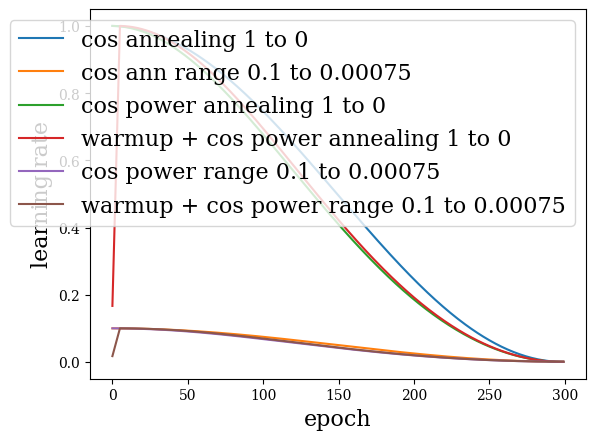

Here is the Python script that generated this plot:
# Cosine Power Annealing
# Author: Andrew Hundt (ATHundt@gmail.com)
import numpy as np


def cosine_power_annealing(
        epochs=None, max_lr=0.1, min_lr=1e-4, exponent_order=10,
        max_epoch=None, warmup_epochs=None, return_intermediates=False,
        start_epoch=1, restart_lr=True):
    """ Cosine Power annealing is designed to be an improvement on cosine annealing.

    Often the cosine annealing schedule decreases too slowly at the beginning
    and to quickly at the end. A simple exponential annealing curve does the
    opposite, decreasing too quickly at the beginning and too slowly at the end.
    Power cosine annealing strikes a configurable balance between the two.
    The larger the exponent order, the faster exponential decay occurs.
    The smaller the exponent order, the more like cosine annealing the curve becomes.

    # Arguments

    epochs: An integer indicating the number of epochs to train.
        If you are resuming from epoch 100 and want to run until epoch 300,
        specify 200.
    max_lr: The maximum learning rate which is also the initial learning rate.
    min_lr: The minimum learning rate which is also the final learning rate.
    exponent_order: Determines how fast the learning rate decays.
        A value of 1 will perform standard cosine annealing, while
        10 will decay with an exponential base of 10.
    max_epoch: The maximum epoch number that will be encountered.
        This is usually specified for when you are getting a single learning rate
        value at the current epoch, or for resuming training runs.
    return_intermediates: True changes the return value to be
        [cos_power_annealing, cos_power_proportions, cos_proportions]
        which is useful for comparing, understanding, and plotting several possible
        learning rate curves. False returns only the cos_power_annealing
        learning rate values.,
    start_epoch: The epoch number to start training from which will be at index 0
        of the returned numpy array.
    restart_lr: If True the training curve will be returned as if starting from
        epoch 1, even if you are resuming from a later epoch. Otherwise we will
        return with the learning rate as if you have already trained up to
        the value specified by start_epoch.

    # Returns

        A 1d numpy array cos_power_annealing, which will contain the learning
        rate you should use at each of the specified epochs.
    """
    if epochs is None and max_epoch is None:
        raise ValueError('cosine_power_annealing() requires either the "epochs" parameter, "max_epochs" parameter, '
                         'or both to be specified. "epochs" can be a single value or an array of epoch values, but got ' +
                         str(epochs) + '. "max_epoch" can be a single value, but got ' + str(max_epoch) + '.')
    elif epochs is None:
        epochs = np.arange(max_epoch) + 1
    elif isinstance(epochs, int):
        epochs = np.arange(epochs) + 1
    if max_epoch is None:
        max_epoch = np.max(epochs)

    if warmup_epochs is not None and warmup_epochs > 0:
        min_epoch = np.min(epochs)
        if min_epoch > 1:
            raise ValueError(
                'cosine_power_annealing(): '
                'Resuming training with warmup enabled is not yet directly supported! '
                'The workaround is to create a training curve starting from 1, '
                'then get your learning rates by indexing from your current epoch onwards. '
                'Expected: warmup_epochs=None or np.min(epochs)=1, '
                'but got warmup_epochs=' + str(warmup_epochs) + ' and np.min(epochs)=' + str(min_epoch))
        # change warmup epochs to do some warmup
        warmups = epochs <= warmup_epochs + min_epoch
        max_epoch -= warmup_epochs
        epochs -= warmup_epochs

    # first half of cosine curve scaled from 1 to 0
    cos_proportions = (1 + np.cos(np.pi * epochs / max_epoch)) / 2
    # power curve applied to cosine values
    if exponent_order < 1:
        raise ValueError('cosine_power_annealing() requires the "exponent order" parameter '
                         'to be greater than or equal to 1 but got ' + str(exponent_order) + '.')
    elif exponent_order == 1:
        cos_power_proportions = cos_proportions
    else:
        cos_power_proportions = np.power(exponent_order, cos_proportions + 1)
    # rescale the power curve from the current range to be from 1 to 0
    cos_power_proportions = cos_power_proportions - np.min(cos_power_proportions)
    cos_power_proportions = cos_power_proportions / np.max(cos_power_proportions)
    # check if we are doing warmup
    if warmup_epochs is not None and warmup_epochs > 0:
        # set the proportion values which apply during the warmup phase
        warmup_end = min_epoch + warmup_epochs
        cos_power_proportions[warmups] = np.arange(min_epoch, warmup_end + 1) / float(warmup_end)
    # rescale the power curve between the user specified min and max learning rate
    cos_power_annealing = ((cos_power_proportions * (max_lr - min_lr)) + min_lr)

    if start_epoch > 1:
        # If we are resuming, extract the portion of the curve
        # the user asked for.
        if restart_lr:
            cos_power_annealing = cos_power_annealing[:len(epochs)]
        else:
            cos_power_annealing = cos_power_annealing[start_epoch-1:]

    if return_intermediates:
        return cos_power_annealing, cos_power_proportions, cos_proportions
    else:
        return cos_power_annealing

def plot_power_annealing_schedule(epochs, max_lr, min_lr, exponent_order, restart_lr=True, save_filename=''):
    # standard cosine power annealing
    schedules = cosine_power_annealing(
           epochs, max_lr, min_lr, restart_lr=restart_lr,
           exponent_order=exponent_order, return_intermediates=True)

    [cos_power_annealing, cos_power_proportions,
     cos_proportions] = schedules

    # calculate the pure cosine annealing range limited values
    range_limited_cos_annealing_proportions = ((cos_proportions * (max_lr - min_lr)) + min_lr)

    # power cosine annealing with warmup
    warmup_schedules = cosine_power_annealing(
           epochs, max_lr, min_lr, warmup_epochs=5,
           exponent_order=exponent_order, restart_lr=restart_lr,
           return_intermediates=True)
    [warmup_cos_power_annealing, warmup_cos_power_proportions,
     warmup_cos_proportions] = warmup_schedules
    epochs = np.arange(epochs) + 1
    print("epochs")
    print(epochs)
    print("cos_proportions")
    print(cos_proportions)
    print("cos_power_proportions")
    print(cos_power_proportions)
    print("cos_power_annealing")
    print(cos_power_annealing)
    labels = ['epochs', 'cos_proportions', 'cos_power_proportions', 'cos_power_annealing',
              'warmup_cos_power_proportions', 'warmup_cos_power_annealing']
    np.savetxt(
        'power_cosine_annealing_schedule.csv',
        [epochs] + list(schedules) + list(warmup_schedules[1:]),
        header=', '.join(labels))

    import matplotlib
    import matplotlib.pyplot as plt

    # source for font selection code: http://jonathansoma.com/lede/data-studio/matplotlib/changing-fonts-in-matplotlib/
    # Say, "the default sans-serif font is COMIC SANS"
    matplotlib.rcParams['font.sans-serif'] = "Georgia"
    # Then, "ALWAYS use sans-serif fonts"
    matplotlib.rcParams['font.family'] = "serif"
    fontsize = '16'
    fig, ax = plt.subplots()
    plot_cos_proportions = ax.plot(cos_proportions, label='cos annealing 1 to 0')
    plot_range_limited_cos_annealing_proportions = ax.plot(
        range_limited_cos_annealing_proportions, label='cos ann range ' + str(max_lr) + ' to ' + str(min_lr))
    plot_cos_power_proportions = ax.plot(cos_power_proportions, label='cos power annealing 1 to 0')
    warmup_plot_cos_power_proportions = ax.plot(warmup_cos_power_proportions, label='warmup + cos power annealing 1 to 0')
    # plt.plot(log_limited)
    plot_cos_power_annealing = ax.plot(
        cos_power_annealing, label='cos power range ' + str(max_lr) + ' to ' + str(min_lr))
    warmup_plot_cos_power_annealing = ax.plot(
        warmup_cos_power_annealing, label='warmup + cos power range ' + str(max_lr) + ' to ' + str(min_lr))
    # ax.legend(schedules, labels[1:])
    legend = ax.legend(loc='upper right', shadow=False, fontsize=fontsize)
    # plt.plot(result)
    plt.ylabel('learning rate', fontsize=fontsize)
    plt.xlabel('epoch', fontsize=fontsize)
    plt.show()
    if save_filename:
        fig.savefig(save_filename, bbox_inches='tight')


def main():
    # example of how to set up cosine power annealing with a configuration designed for imagenet
    plot_example = 'imagenet'
    # plot_example = 'cifar10'
    # plot_example = 'resume_imagenet'
    # plot_example = 'sub1'
    if plot_example == 'imagenet':
        max_lr = 0.1
        exponent_order = 2
        # max_epoch = 300
        # epochs = np.arange(max_epoch) + 1
        epochs = 300
        min_lr = 7.5e-4
        restart_lr = True
    elif plot_example == 'resume_imagenet':
        max_lr = 0.2
        exponent_order = 10
        min_epoch = 300
        max_epoch = 600
        # epochs = np.arange(min_epoch, max_epoch) + 1
        epochs = max_epoch - min_epoch
        min_lr = 7.5e-4
        restart_lr = True
    elif plot_example == 'cifar10':
        max_lr = 0.025
        exponent_order = 2
        max_epoch = 1000
        epochs = np.arange(max_epoch) + 1
        min_lr = 1e-3
        restart_lr = True
    elif plot_example == 'sub1':
        max_lr = 0.1
        exponent_order = 0.5
        # max_epoch = 300
        # epochs = np.arange(max_epoch) + 1
        epochs = 300
        min_lr = 7.5e-4
        restart_lr = True

    # standard cosine power annealing
    plot_power_annealing_schedule(
        epochs, max_lr, min_lr, exponent_order, restart_lr=restart_lr,
        save_filename='cosine_power_annealing_' + plot_example + '.pdf')


if __name__ == '__main__':
    main()
